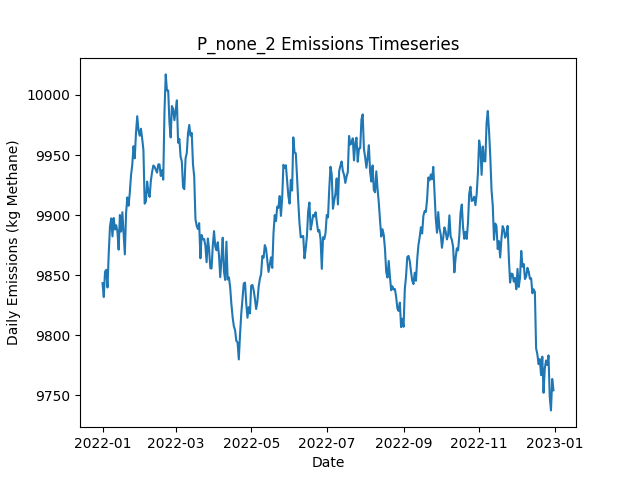

Values plotted in this chart, from the file beside it:
Date, Daily Emissions (Kg Methane), Daily Mitigable Emissions (Kg Methane), Daily Non-Mitigable Emissions (Kg Methan…, Daily Cost ($), Active Leaks, New Leaks, Leaks Repaired, Leaks Naturally Repaired, Leaks Tagged, Daily Repair Cost ($), Daily Natural Repair Cost ($)
2022-01-01, 9843, 6922, 2921, 0.00000, 3695, 3706, 0, 8, 0, 0, 1600
2022-01-02, 9832, 6921, 2910, 0.00000, 3696, 10, 0, 6, 0, 0, 1200
2022-01-03, 9853, 6937, 2916, 0.00000, 3700, 13, 0, 5, 0, 0, 1000
2022-01-04, 9854, 6931, 2924, 0.00000, 3696, 7, 0, 10, 0, 0, 2000
2022-01-05, 9840, 6928, 2911, 0.00000, 3693, 8, 0, 6, 0, 0, 1200
2022-01-06, 9868, 6948, 2920, 0.00000, 3702, 13, 0, 2, 0, 0, 400
2022-01-07, 9890, 6944, 2946, 0.00000, 3709, 15, 0, 6, 0, 0, 1200
2022-01-08, 9897, 6955, 2942, 0.00000, 3710, 9, 0, 5, 0, 0, 1000
2022-01-09, 9882, 6950, 2933, 0.00000, 3709, 7, 0, 5, 0, 0, 1000
2022-01-10, 9898, 6951, 2947, 0.00000, 3707, 11, 0, 11, 0, 0, 2200
2022-01-11, 9888, 6932, 2956, 0.00000, 3704, 8, 0, 7, 0, 0, 1400
2022-01-12, 9892, 6935, 2956, 0.00000, 3702, 5, 0, 7, 0, 0, 1400
2022-01-13, 9887, 6933, 2954, 0.00000, 3697, 5, 0, 6, 0, 0, 1200
2022-01-14, 9871, 6934, 2937, 0.00000, 3698, 13, 0, 8, 0, 0, 1600
2022-01-15, 9900, 6945, 2955, 0.00000, 3706, 19, 0, 8, 0, 0, 1600
2022-01-16, 9886, 6931, 2955, 0.00000, 3703, 12, 0, 11, 0, 0, 2200
2022-01-17, 9902, 6941, 2962, 0.00000, 3701, 10, 0, 9, 0, 0, 1800
2022-01-18, 9885, 6931, 2954, 0.00000, 3703, 13, 0, 7, 0, 0, 1400
2022-01-19, 9867, 6922, 2946, 0.00000, 3697, 9, 0, 12, 0, 0, 2400
2022-01-20, 9902, 6957, 2944, 0.00000, 3707, 15, 0, 4, 0, 0, 800
2022-01-21, 9915, 6956, 2959, 0.00000, 3705, 11, 0, 11, 0, 0, 2200
2022-01-22, 9908, 6958, 2950, 0.00000, 3706, 11, 0, 7, 0, 0, 1400
2022-01-23, 9919, 6953, 2965, 0.00000, 3706, 11, 0, 7, 0, 0, 1400
2022-01-24, 9933, 6956, 2977, 0.00000, 3710, 9, 0, 5, 0, 0, 1000
2022-01-25, 9942, 6963, 2979, 0.00000, 3712, 13, 0, 10, 0, 0, 2000
2022-01-26, 9957, 6988, 2969, 0.00000, 3717, 14, 0, 4, 0, 0, 800
2022-01-27, 9947, 6979, 2969, 0.00000, 3712, 5, 0, 8, 0, 0, 1600
2022-01-28, 9969, 6985, 2983, 0.00000, 3713, 9, 0, 5, 0, 0, 1000
2022-01-29, 9982, 6994, 2988, 0.00000, 3713, 11, 0, 10, 0, 0, 2000
2022-01-30, 9971, 6994, 2977, 0.00000, 3708, 3, 0, 3, 0, 0, 600
2022-01-31, 9966, 6997, 2969, 0.00000, 3712, 13, 0, 7, 0, 0, 1400
2022-02-01, 9972, 7005, 2967, 0.00000, 3715, 10, 0, 5, 0, 0, 1000
2022-02-02, 9964, 6996, 2968, 0.00000, 3713, 7, 0, 8, 0, 0, 1600
2022-02-03, 9954, 7004, 2950, 0.00000, 3715, 18, 0, 6, 0, 0, 1200
2022-02-04, 9909, 6960, 2949, 0.00000, 3700, 2, 0, 13, 0, 0, 2600
2022-02-05, 9911, 6947, 2964, 0.00000, 3700, 7, 0, 5, 0, 0, 1000
2022-02-06, 9928, 6961, 2967, 0.00000, 3702, 6, 0, 2, 0, 0, 400
2022-02-07, 9919, 6954, 2965, 0.00000, 3695, 4, 0, 8, 0, 0, 1600
2022-02-08, 9915, 6934, 2981, 0.00000, 3689, 9, 0, 12, 0, 0, 2400
2022-02-09, 9929, 6949, 2980, 0.00000, 3694, 10, 0, 3, 0, 0, 600
2022-02-10, 9936, 6957, 2979, 0.00000, 3697, 13, 0, 6, 0, 0, 1200
2022-02-11, 9941, 6953, 2988, 0.00000, 3698, 13, 0, 9, 0, 0, 1800
2022-02-12, 9940, 6967, 2973, 0.00000, 3695, 6, 0, 3, 0, 0, 600
2022-02-13, 9938, 6965, 2973, 0.00000, 3694, 6, 0, 6, 0, 0, 1200
2022-02-14, 9935, 6961, 2974, 0.00000, 3693, 8, 0, 7, 0, 0, 1400
2022-02-15, 9942, 6966, 2976, 0.00000, 3696, 12, 0, 7, 0, 0, 1400
2022-02-16, 9942, 6966, 2977, 0.00000, 3697, 12, 0, 8, 0, 0, 1600
2022-02-17, 9933, 6970, 2963, 0.00000, 3699, 11, 0, 6, 0, 0, 1200
2022-02-18, 9937, 6978, 2959, 0.00000, 3706, 16, 0, 6, 0, 0, 1200
2022-02-19, 9930, 6959, 2971, 0.00000, 3704, 9, 0, 8, 0, 0, 1600
2022-02-20, 9986, 6973, 3013, 0.00000, 3712, 17, 0, 7, 0, 0, 1400
2022-02-21, 10017, 6988, 3029, 0.00000, 3717, 13, 0, 4, 0, 0, 800
2022-02-22, 10004, 6955, 3049, 0.00000, 3715, 12, 0, 13, 0, 0, 2600
2022-02-23, 10004, 6957, 3047, 0.00000, 3712, 7, 0, 5, 0, 0, 1000
2022-02-24, 9977, 6940, 3037, 0.00000, 3708, 8, 0, 7, 0, 0, 1400
2022-02-25, 9965, 6926, 3039, 0.00000, 3702, 5, 0, 8, 0, 0, 1600
2022-02-26, 9991, 6945, 3046, 0.00000, 3710, 12, 0, 3, 0, 0, 600
2022-02-27, 9988, 6952, 3036, 0.00000, 3709, 8, 0, 6, 0, 0, 1200
2022-02-28, 9979, 6945, 3034, 0.00000, 3707, 11, 0, 9, 0, 0, 1800
2022-03-01, 9987, 6956, 3031, 0.00000, 3709, 10, 0, 5, 0, 0, 1000
... 305 more rows
